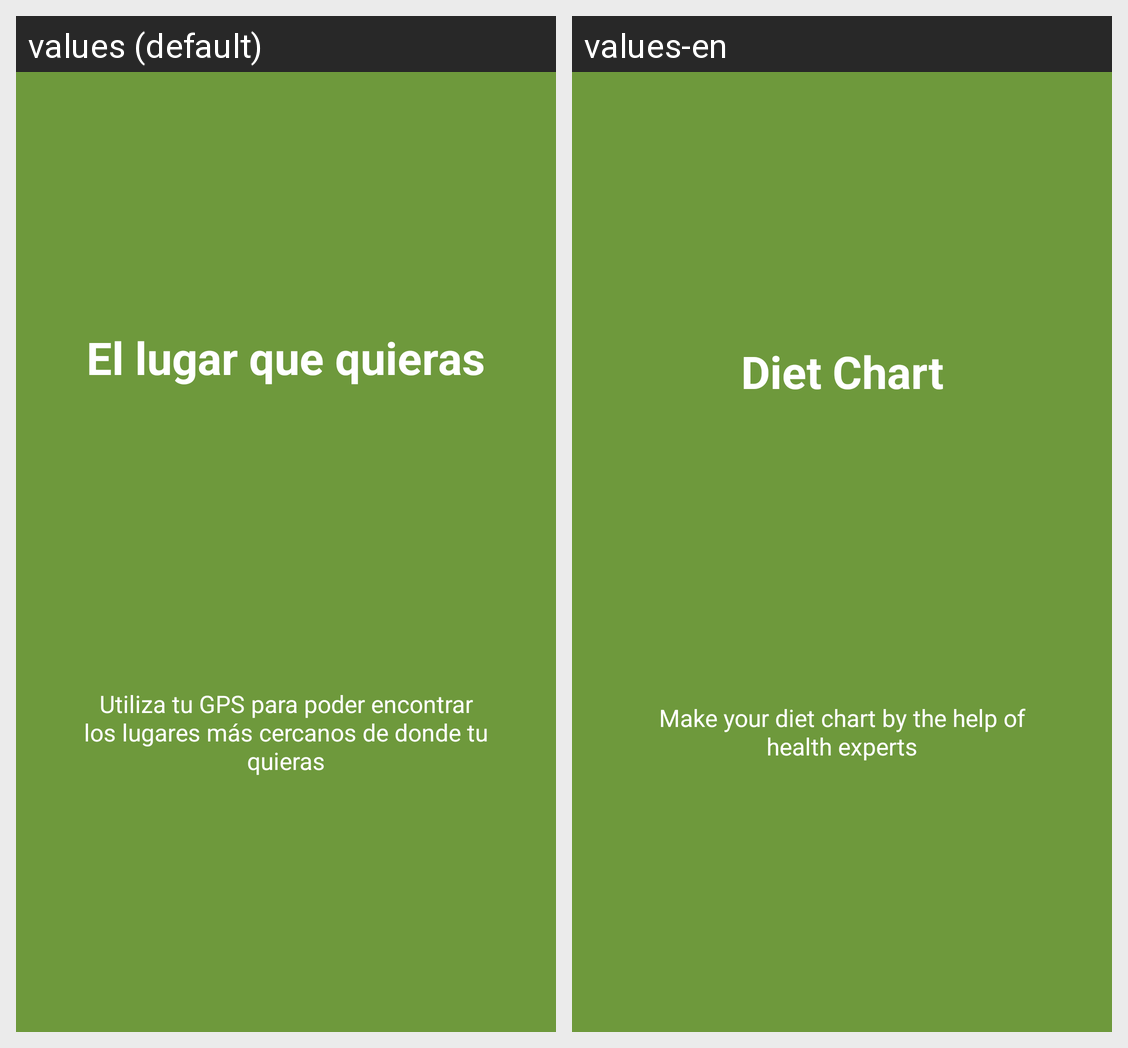

Here is an Android app screen in its default locale and in the app's own translations. Write out the translated-string differences for the strings that appear on this screen.
Android screen res/layout/a_screen3.xml rendered under 2 locales, left to right: values (default), values-en. Device: Nexus 5 (rendered at 1080×1920; each locale shown at half size, 540×960, under a caption strip naming it); theme AppTheme.
Strings drawn on this screen, with the default value and each locale's value (text and hints the layout hard-codes, and strings that could not be matched under every locale, appear in the picture but are not listed):

slide_3_title
  values: El lugar que quieras
  values-en: Diet Chart

slide_3_desc
  values: Utiliza tu GPS para poder encontrar los lugares más cercanos de donde tu quieras
  values-en: Make your diet chart by the help of health experts
